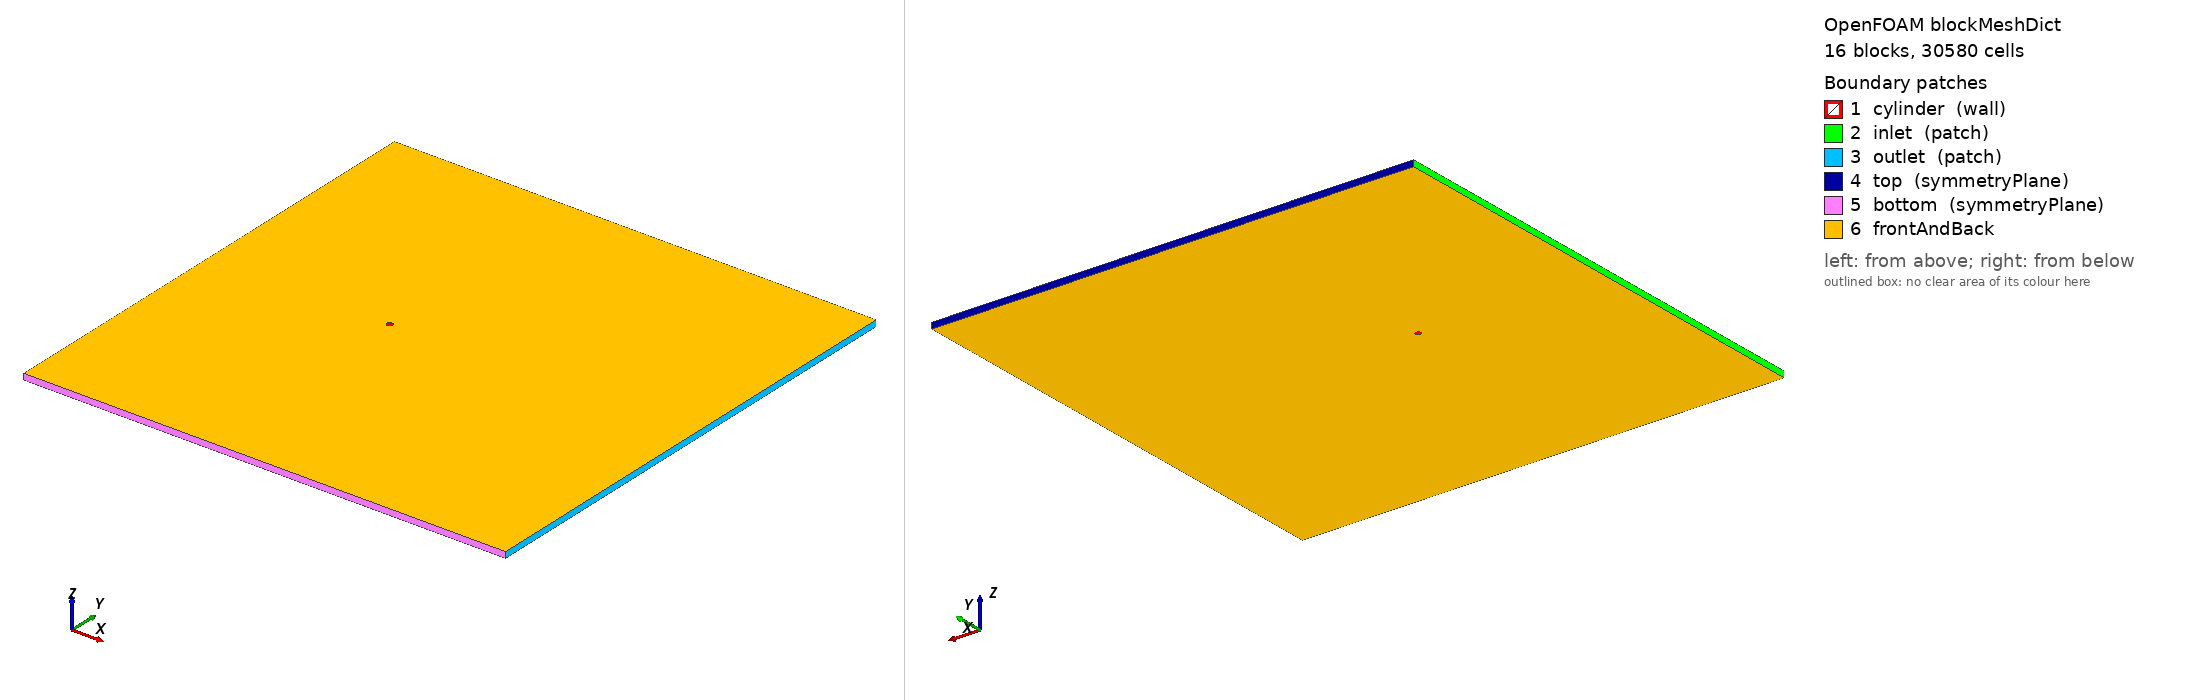

OpenFOAM case: the mesh blockMesh builds from blockMeshDict, 16 block(s), 30580 cells. Boundary patches (legend numbers): 1 cylinder (wall), 2 inlet (patch), 3 outlet (patch), 4 top (symmetryPlane), 5 bottom (symmetryPlane), 6 frontAndBack. Left view from above one corner, right view from below the opposite corner. Boundary conditions: 0 field file(s) under 0/; 0 of 6 drawn patches have an entry in a shipped field file.

=== system/blockMeshDict ===
/*  Generated by socrates.case_generation.blockmesh -- do not edit by hand  */
FoamFile
{
    version     2.0;
    format      ascii;
    class       dictionary;
    object      blockMeshDict;
}

// lengths below are in units of D; scale converts to metres
scale   0.01;

vertices
(
    (0.3535533906 -0.3535533906 0)
    (0.7071067812 -0.7071067812 0)
    (0.3535533906 0.3535533906 0)
    (0.7071067812 0.7071067812 0)
    (-0.3535533906 0.3535533906 0)
    (-0.7071067812 0.7071067812 0)
    (-0.3535533906 -0.3535533906 0)
    (-0.7071067812 -0.7071067812 0)
    (-30 -40 0)
    (-30 -2.5 0)
    (-30 2.5 0)
    (-30 40 0)
    (-2.5 -40 0)
    (-2.5 -2.5 0)
    (-2.5 2.5 0)
    (-2.5 40 0)
    (2.5 -40 0)
    (2.5 -2.5 0)
    (2.5 2.5 0)
    (2.5 40 0)
    (50 -40 0)
    (50 -2.5 0)
    (50 2.5 0)
    (50 40 0)
    (0.3535533906 -0.3535533906 1)
    (0.7071067812 -0.7071067812 1)
    (0.3535533906 0.3535533906 1)
    (0.7071067812 0.7071067812 1)
    (-0.3535533906 0.3535533906 1)
    (-0.7071067812 0.7071067812 1)
    (-0.3535533906 -0.3535533906 1)
    (-0.7071067812 -0.7071067812 1)
    (-30 -40 1)
    (-30 -2.5 1)
    (-30 2.5 1)
    (-30 40 1)
    (-2.5 -40 1)
    (-2.5 -2.5 1)
    (-2.5 2.5 1)
    (-2.5 40 1)
    (2.5 -40 1)
    (2.5 -2.5 1)
    (2.5 2.5 1)
    (2.5 40 1)
    (50 -40 1)
    (50 -2.5 1)
    (50 2.5 1)
    (50 40 1)
);

blocks
(
    hex (0 1 3 2 24 25 27 26) cylRingA (30 40 1) simpleGrading (7.748831174 1 1)
    hex (2 3 5 4 26 27 29 28) cylRingA (30 40 1) simpleGrading (7.748831174 1 1)
    hex (4 5 7 6 28 29 31 30) cylRingA (30 40 1) simpleGrading (7.748831174 1 1)
    hex (6 7 1 0 30 31 25 24) cylRingA (30 40 1) simpleGrading (7.748831174 1 1)
    hex (1 17 18 3 25 41 42 27) cylRingB (20 40 1) simpleGrading (3.293192052 1 1)
    hex (3 18 14 5 27 42 38 29) cylRingB (20 40 1) simpleGrading (3.293192052 1 1)
    hex (5 14 13 7 29 38 37 31) cylRingB (20 40 1) simpleGrading (3.293192052 1 1)
    hex (7 13 17 1 31 37 41 25) cylRingB (20 40 1) simpleGrading (3.293192052 1 1)
    hex (8 12 13 9 32 36 37 33) farField (35 45 1) simpleGrading (0.05196818961 0.04765360978 1)
    hex (9 13 14 10 33 37 38 34) farField (35 40 1) simpleGrading (0.05196818961 1 1)
    hex (10 14 15 11 34 38 39 35) farField (35 45 1) simpleGrading (0.05196818961 20.98476914 1)
    hex (12 16 17 13 36 40 41 37) farField (40 45 1) simpleGrading (1 0.04765360978 1)
    hex (14 18 19 15 38 42 43 39) farField (40 45 1) simpleGrading (1 20.98476914 1)
    hex (16 20 21 17 40 44 45 41) farField (111 45 1) simpleGrading (8.167289793 0.04765360978 1)
    hex (17 21 22 18 41 45 46 42) farField (111 40 1) simpleGrading (8.167289793 1 1)
    hex (18 22 23 19 42 46 47 43) farField (111 45 1) simpleGrading (8.167289793 20.98476914 1)
);

edges
(
    arc 0 2 (0.5 0 0)
    arc 24 26 (0.5 0 1)
    arc 1 3 (1 0 0)
    arc 25 27 (1 0 1)
    arc 2 4 (3.061616998e-17 0.5 0)
    arc 26 28 (3.061616998e-17 0.5 1)
    arc 3 5 (6.123233996e-17 1 0)
    arc 27 29 (6.123233996e-17 1 1)
    arc 4 6 (-0.5 6.123233996e-17 0)
    arc 28 30 (-0.5 6.123233996e-17 1)
    arc 5 7 (-1 1.224646799e-16 0)
    arc 29 31 (-1 1.224646799e-16 1)
    arc 6 0 (-9.184850994e-17 -0.5 0)
    arc 30 24 (-9.184850994e-17 -0.5 1)
    arc 7 1 (-1.836970199e-16 -1 0)
    arc 31 25 (-1.836970199e-16 -1 1)
);

boundary
(
    cylinder
    {
        type wall;
        faces
        (
            (2 0 24 26)
            (4 2 26 28)
            (6 4 28 30)
            (0 6 30 24)
        );
    }
    inlet
    {
        type patch;
        faces
        (
            (9 8 32 33)
            (10 9 33 34)
            (11 10 34 35)
        );
    }
    outlet
    {
        type patch;
        faces
        (
            (20 21 45 44)
            (21 22 46 45)
            (22 23 47 46)
        );
    }
    top
    {
        type symmetryPlane;
        faces
        (
            (15 11 35 39)
            (19 15 39 43)
            (23 19 43 47)
        );
    }
    bottom
    {
        type symmetryPlane;
        faces
        (
            (8 12 36 32)
            (12 16 40 36)
            (16 20 44 40)
        );
    }
);

defaultPatch
{
    name frontAndBack;
    type empty;
}

mergePatchPairs
(
);


=== system/controlDict ===
/* Generated by socrates.case_generation.writer */
FoamFile
{
    version     2.0;
    format      ascii;
    class       dictionary;
    object      controlDict;
}

application     pimpleFoam;
startFrom       latestTime;
startTime       0;
stopAt          endTime;
endTime         2.666666667;
deltaT          0.0006666666667;
adjustTimeStep  no;
maxCo           0.5;
maxDeltaT       0.0006666666667;
writeControl    runTime;
writeInterval   2.666666667;
purgeWrite      0;
writeFormat     ascii;
writePrecision  10;
writeCompression off;
timeFormat      general;
timePrecision   10;
runTimeModifiable false;

functions
{
    forceCoeffs1
    {
        type            forceCoeffs;
        libs            (forces);
        writeControl    timeStep;
        writeInterval   1;
        log             false;
        patches         (cylinder);
        rho             rhoInf;
        rhoInf          1.2;
        CofR            (0 0 0);
        liftDir         (0 1 0);
        dragDir         (1 0 0);
        pitchAxis       (0 0 1);
        magUInf         0.15;
        lRef            0.01;
        Aref            0.0001;
    }

    solverInfo1
    {
        type            solverInfo;
        libs            (utilityFunctionObjects);
        fields          (U p);
        writeResidualFields false;
        writeControl    timeStep;
        writeInterval   1;
    }

    flux_inlet
    {
        type            surfaceFieldValue;
        libs            (fieldFunctionObjects);
        regionType      patch;
        name            inlet;
        operation       sum;
        fields          (phi);
        writeFields     false;
        log             false;
        writeControl    timeStep;
        writeInterval   20;
    }
    flux_outlet
    {
        type            surfaceFieldValue;
        libs            (fieldFunctionObjects);
        regionType      patch;
        name            outlet;
        operation       sum;
        fields          (phi);
        writeFields     false;
        log             false;
        writeControl    timeStep;
        writeInterval   20;
    }
    flux_top
    {
        type            surfaceFieldValue;
        libs            (fieldFunctionObjects);
        regionType      patch;
        name            top;
        operation       sum;
        fields          (phi);
        writeFields     false;
        log             false;
        writeControl    timeStep;
        writeInterval   20;
    }
    flux_bottom
    {
        type            surfaceFieldValue;
        libs            (fieldFunctionObjects);
        regionType      patch;
        name            bottom;
        operation       sum;
        fields          (phi);
        writeFields     false;
        log             false;
        writeControl    timeStep;
        writeInterval   20;
    }
}
